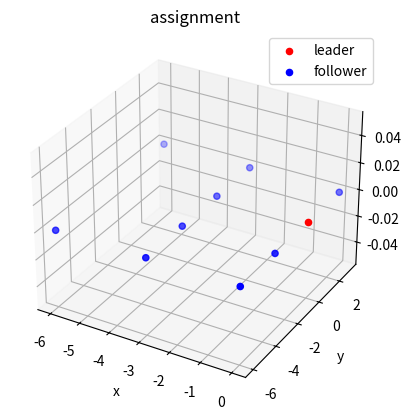

Source code (Python):
import numpy as np
import matplotlib.pyplot as plt
import math
def generate_dense_rectangle_points(leader_point = [0,0,0], num_points = 4, direction = [1,0,0], spacing = 3):
    """
    生成矩形的平面坐标。

    Args:
        leader_point: leader节点坐标
        direction: 前进方向
        spacing: 点与点之间的间距
        num_points: 点的数量。
        theta: 底边角度
    Returns:
        points: 所有节点平面坐标。
    """    

    leader_point = np.array(leader_point)
    unit_vector = - np.array(direction) / np.linalg.norm(direction)
    zvec = np.array([0,0,1])
    unit_vector2 =  - np.cross(unit_vector, zvec)

    # 每层数量
    num_width = math.ceil(math.sqrt(num_points))
    # 层数
    num_height = num_points // num_width
    # 底层数量
    num_buttom = num_points % num_width

    points = []

    for i in range(num_height):
        for j in range(num_width):
            point = (i * spacing * unit_vector + j * spacing * unit_vector2) + leader_point
            points.append(point)

    temp_b = (num_height * spacing * unit_vector + 0 * spacing * unit_vector2) + leader_point
    temp_c = (num_height * spacing * unit_vector + (num_width-1) * spacing * unit_vector2) + leader_point

    if num_buttom == 0:
        pass
    elif num_buttom == 1:
        #中点
        point = (temp_b + temp_c ) / 2
        points.append(point)
    elif num_buttom >=2:
        points.append(temp_b)
        points.append(temp_c)
        for i in range(1, num_buttom-1, 1):
            point = (i * temp_b + (num_buttom-1-i) * temp_c ) / (num_buttom-1)
            points.append(point)

    # 修改leader节点为中点
    leader_id = math.ceil(num_width/2) - 1
    
    points[0],points[leader_id] = points[leader_id],points[0]

    points = [ele - points[0] + leader_point for ele in points]

    return points

if __name__ == "__main__":
    points = generate_dense_rectangle_points(leader_point = [0,0,0], num_points = 10, spacing= 3)
    plot_points = np.array(points)

    # 创建三维画布
    fig = plt.figure()
    ax = fig.add_subplot(111, projection='3d')

    # 绘制起始点和终止点
    ax.scatter(plot_points[0, 0], plot_points[0, 1], plot_points[0, 2], marker='o', color='red', label='leader')

    ax.scatter(plot_points[1:, 0], plot_points[1:, 1], plot_points[1:, 2], marker='o', color='blue', label='follower')

    # 设置图例和标题
    ax.legend()
    ax.set_title('assignment')
    # ax.set_xlim(-40,0)
    # ax.set_ylim(-20,20)
    ax.set_xlabel('x')
    ax.set_ylabel('y')

    # 显示图形
    plt.show()